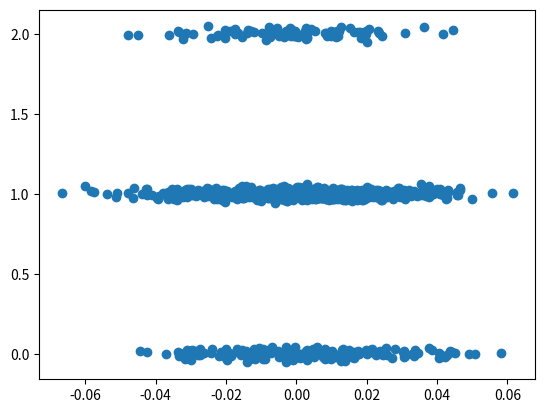

Python code for this plot:

import numpy as np
import matplotlib.pyplot as plt

def get_sim_data( center:np.array, ratio:list, sigma, total_points:int ):
    """
    Get simulated data in IQ plain
    """

    point = []

    for r in ratio:
        point.append( int(r*total_points) )

    dim = center.shape[-1]
    center_num = center.shape[0]
    sim_data = np.empty( (dim, total_points) )

    print( sim_data.shape )
    # Different dimension
    for di in range(dim):
        
        buffer = np.array([])
        # Merge Different center & ratio
        for p_idx, p in enumerate(point):
            mu = center[p_idx][di]
            buffer = np.append(buffer,np.random.normal(mu, sigma, p))
        sim_data[di] = buffer
    # for i in range(dim):
    #     # sim_data[i] = cluster_data[di].flatten()
    #     print(cluster_data[di].flatten().shape)                        
    return sim_data

if __name__ == '__main__':
    pos = np.array([[0,0], [0,1], [0,2]])
    ratio = [0.2,0.7,0.1]
    noise = 0.02
    total_points = 1000
    sim_data = get_sim_data( pos, ratio, noise, total_points )    

    plt.plot(sim_data[0], sim_data[1],"o")
    plt.show()